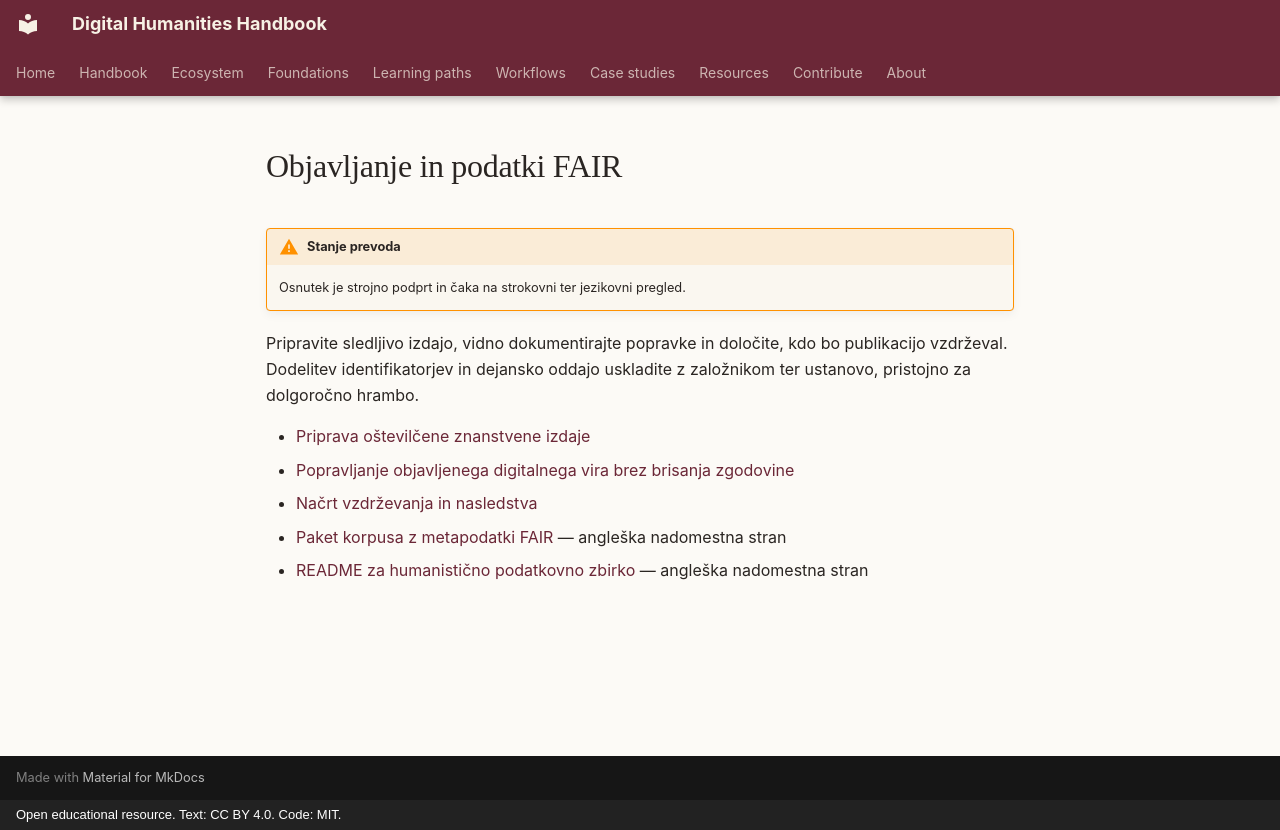

repository: damjan-popic/digital-humanities-handbook · page: sl/workflows/publishing/index.html · generator: mkdocs · copyright: Open educational resource. Text: CC BY 4.0. Code: MIT.

---
title: "Objavljanje in podatki FAIR"
translation_status: machine-assisted draft; requires human language review
---

# Objavljanje in podatki FAIR

!!! warning "Stanje prevoda"
    Osnutek je strojno podprt in čaka na strokovni ter jezikovni pregled.

Pripravite sledljivo izdajo, vidno dokumentirajte popravke in določite, kdo bo
publikacijo vzdrževal. Dodelitev identifikatorjev in dejansko oddajo uskladite
z založnikom ter ustanovo, pristojno za dolgoročno hrambo.

- [Priprava oštevilčene znanstvene izdaje](create-a-versioned-scholarly-release.md)
- [Popravljanje objavljenega digitalnega vira brez brisanja zgodovine](correct-a-published-digital-resource-without-erasing-history.md)
- [Načrt vzdrževanja in nasledstva](prepare-a-maintenance-and-succession-plan.md)
- [Paket korpusa z metapodatki FAIR](package-a-corpus-with-fair-metadata.md) — angleška nadomestna stran
- [README za humanistično podatkovno zbirko](write-a-readme-for-a-humanities-dataset.md) — angleška nadomestna stran
